Run: headless pygame with SDL's dummy video driver; simulated clock (each Clock.tick advances the game by its frame time, no real sleeping); random seed 0; keys injected as events and as key.get_pressed() state; no mouse input.
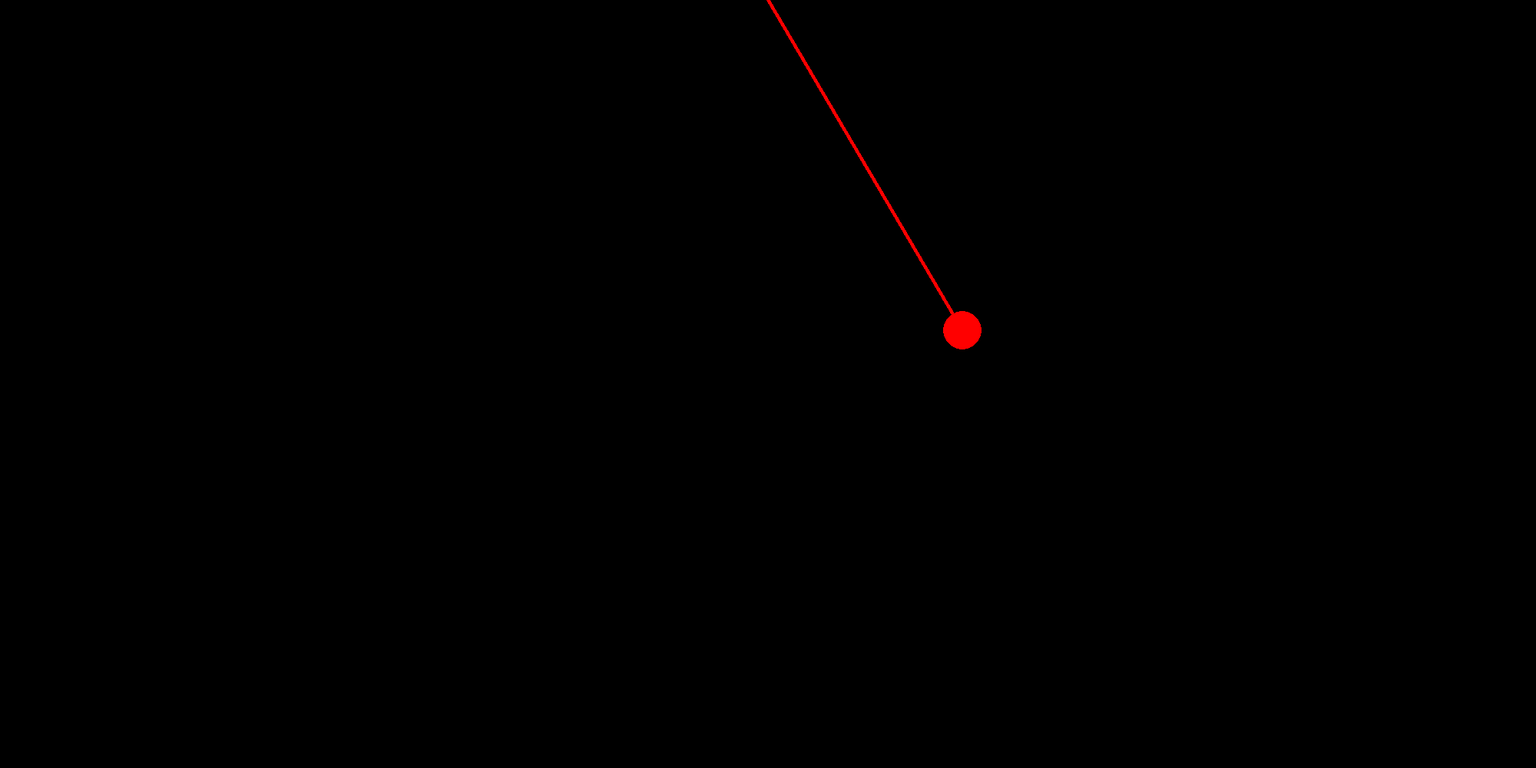
Frame 1 of 4 · flips 1–60 · no input
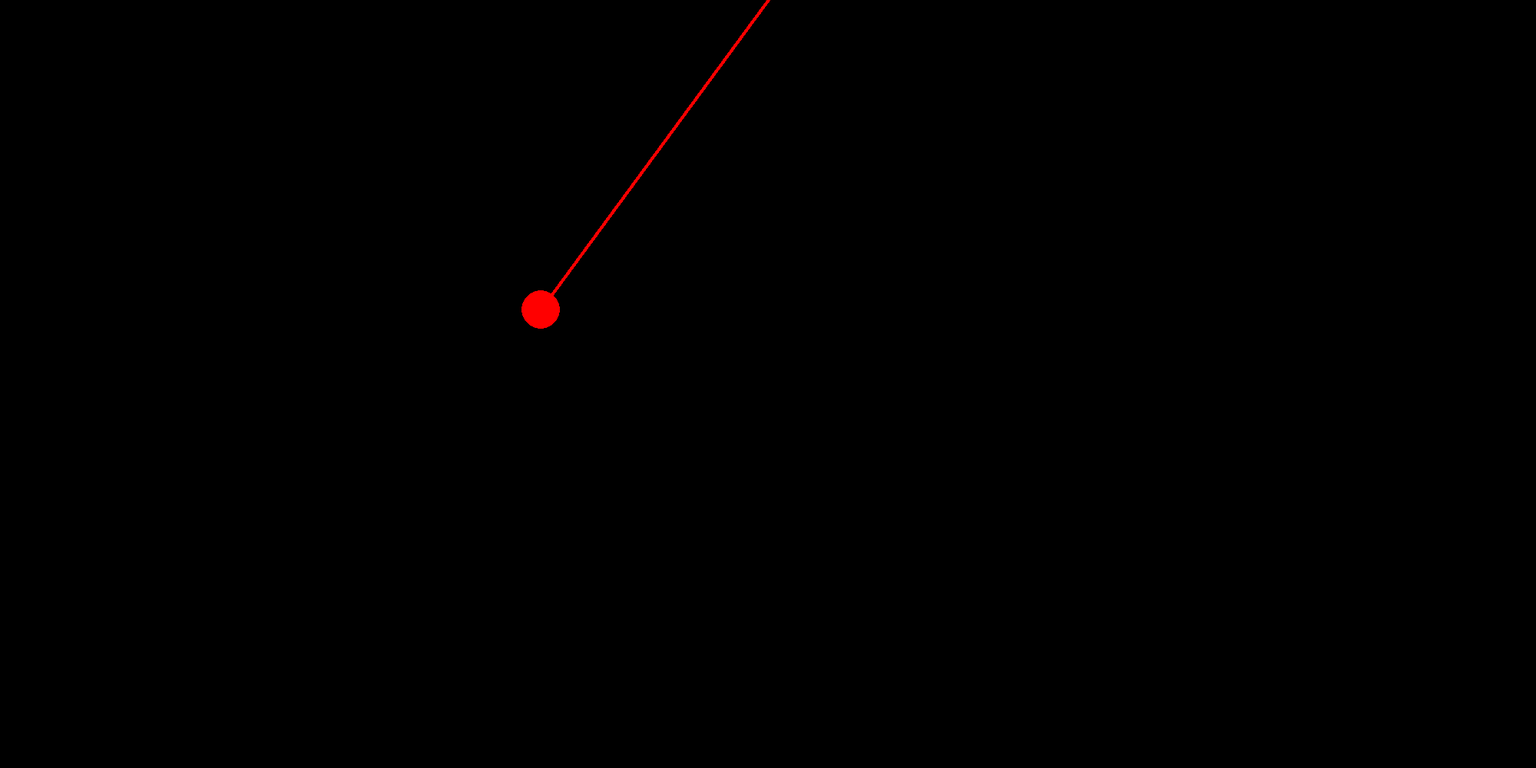
Frame 2 of 4 · flips 61–180 · tapped SPACE, RETURN · held RIGHT (→), D
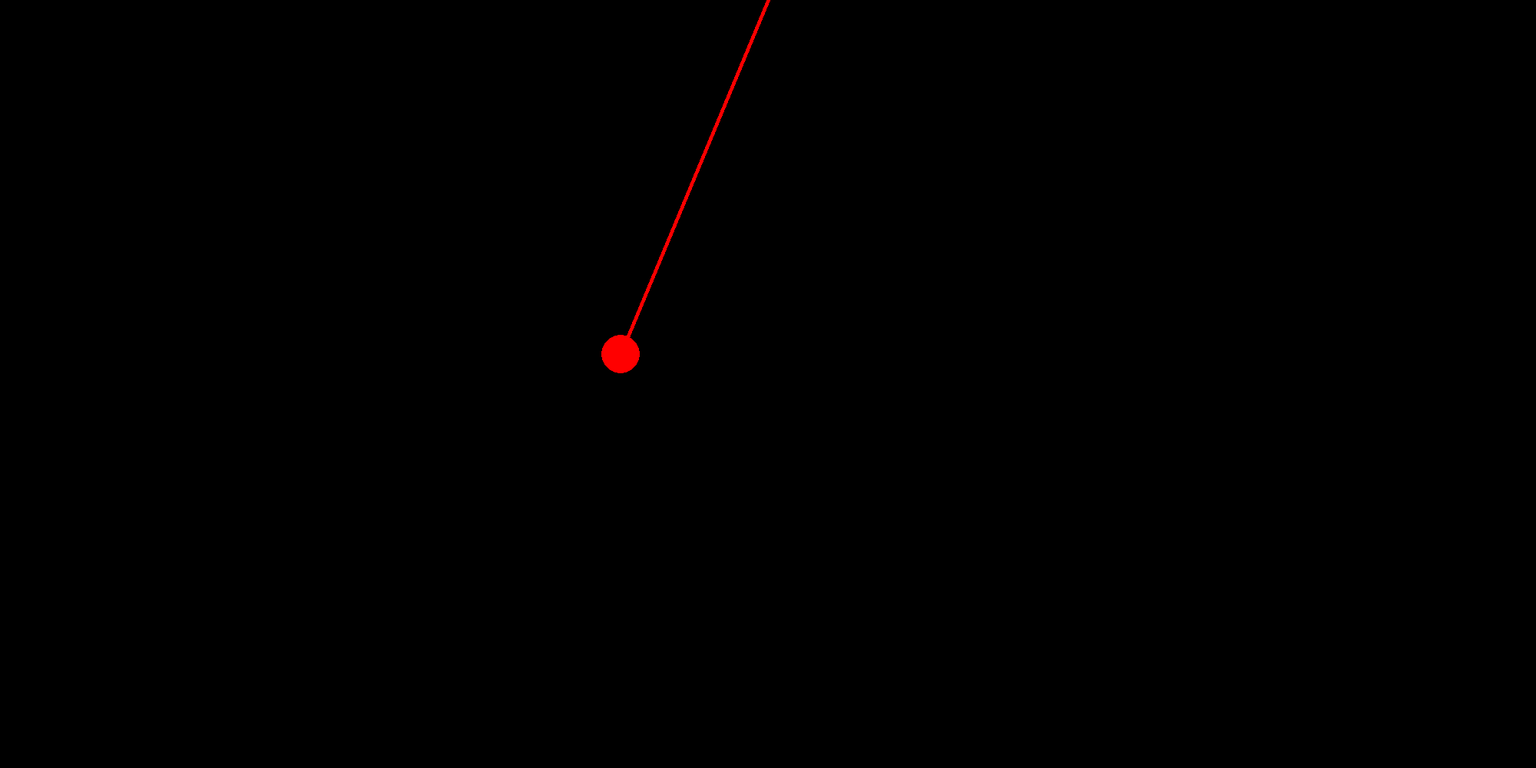
Frame 3 of 4 · flips 181–300 · held DOWN (↓), S
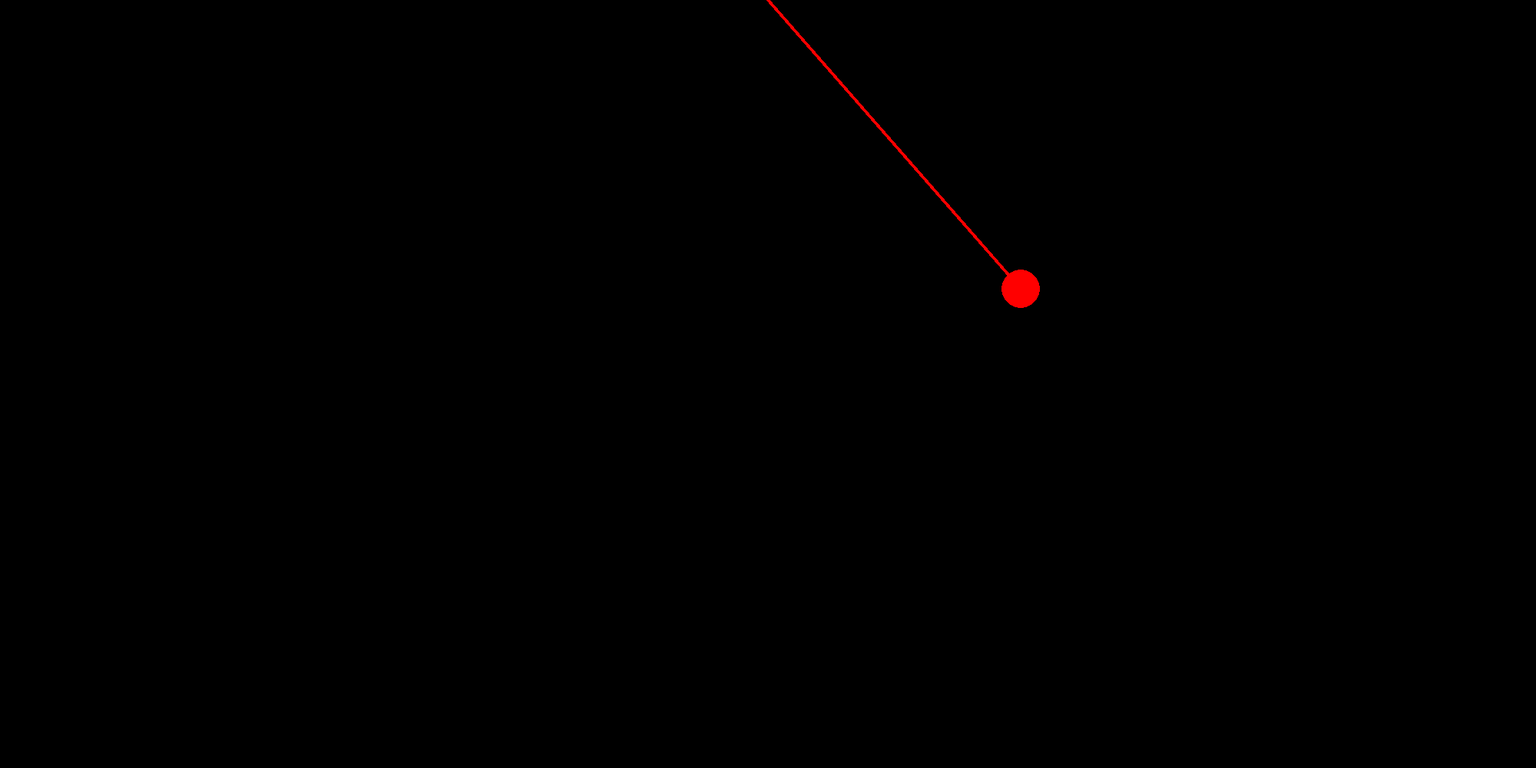
Frame 4 of 4 · flips 301–420 · held LEFT (←), A, UP (↑), W

The pygame program that drew these frames:

import pygame
import math

pygame.init()

WIDTH, HEIGHT = 2000, 1000
screen = pygame.display.set_mode((WIDTH, HEIGHT))
pygame.display.set_caption("Wahadło matematyczne")

fps = 60
timer = pygame.time.Clock()

BLUE = (135, 206, 250)
GREEN = (34, 139, 34)
PURPLE = (139, 69, 199)
RED = (255, 0, 0)
GRAY = (169, 169, 169)
CYAN = (0, 255, 255)
YELLOW = (255, 255, 0)
BLACK = (0, 0, 0)

running = True

alfa0 = math.pi / 4
alfa = 0
L = HEIGHT / 2

G = 9.81 

omega = math.sqrt(G / L)
time = 0
dt = 0.1

BEGINNING_X = WIDTH / 2

while running:
    timer.tick(fps)

    for event in pygame.event.get():
        if event.type == pygame.QUIT:
            running = False
    
    screen.fill(BLACK)

    alfa = alfa0 * math.cos(omega * time)      
    x = L * math.sin(alfa)
    y = L * math.cos(alfa) 

    pygame.draw.line(screen, RED, (BEGINNING_X, 0), (BEGINNING_X + x, y), 5)

    pygame.draw.circle(screen, RED, (BEGINNING_X + x, y), 25)       

    pygame.display.flip()
    time += dt

pygame.quit()
